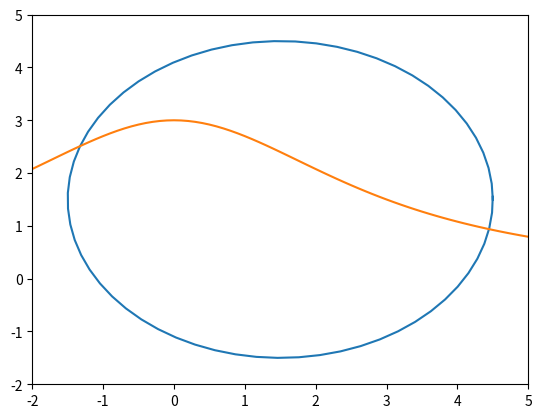

Reproduce this figure in Python.
import numpy as np
import matplotlib.pyplot as plt

a = 3

t = np.arange(0, 2 * np.pi + 0.1, 0.1)

x = np.arange(-2, 5.1, 0.1)

plt.plot(a * np.cos(t) + a / 2, a * np.sin(t) + a / 2)
plt.plot(x, a ** 3 / (x ** 2 + a ** 2))

plt.xlim((-2, 5))
plt.ylim((-2, 5))

plt.savefig('figure2.png')
